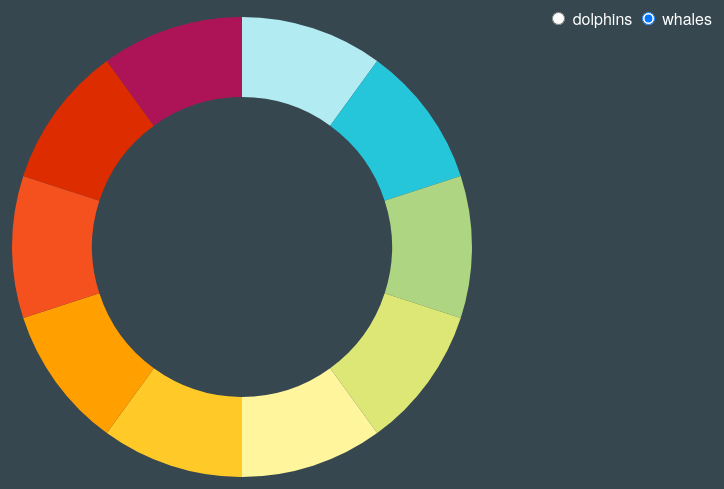
D3 v3 page, settled after 360 driven frames (6 s of simulated time); the page loaded 1 data file(s).



var width = 960,
    height = 500,
    radius = Math.min(width, height) / 2;

var color = d3.scale.ordinal()
    // .domain(); we don't need an input domain, it is optional in this case (inferred) see below
    .range(["#b2ebf2", "#26c6da", "#aed581", "#dce775", "#fff59d", "#ffca28", "#ffa000", "#f4511e", "#dd2c00", "#ad1457"]);

//here we create our own ordinal scale of color values; note these are ordinal so the first value in the color range is color(0) the next is color(1), then color(2) etc. Setting the domain on an ordinal scale is optional. If no domain is set, a range must be set explicitly. Then, each unique value that is passed to the scale function will be assigned a new value from the output range; in other words, the domain will be inferred implicitly from usage. https://github.com/mbostock/d3/wiki/Ordinal-Scales

var pie = d3.layout.pie()
    .value(function(d) { return d.dolphins; })
    .sort(null);

var arc = d3.svg.arc()
    .innerRadius(radius - 100)
    .outerRadius(radius - 20);

var svg = d3.select("body").append("svg")
    .attr("width", width)
    .attr("height", height)
  .append("g")
    .attr("transform", "translate(" + width / 2 + "," + height / 2 + ")");

d3.tsv("data_pie_1.tsv", type, function(error, data) {
  var path = svg.datum(data).selectAll("path")
      .data(pie)
    .enter().append("path")
      .attr("fill", function(d, i) { return color(i); })
      .attr("d", arc);

  d3.selectAll("input")
      .on("change", change); 

  var timeout = setTimeout(function() {
    d3.select("input[value=\"whales\"]").property("checked", true).each(change);
  }, 2000); //causes the input to switch automatically 2000 msecs after the page loads


  function change() {
    var value = this.value;
    clearTimeout(timeout);
    pie.value(function(d) { return d[value]; }); // change the value function. note data has been bound do it is d value not just d
    path = path.data(pie); // compute the new angles and bind data
    path.attr("d", arc); // redraw the arcs to new datum
  }
});

//Transition between pie charts with same size datasets (columns) use below. For different sized datasets, The easiest way to transition between pie charts with differently-sized datasets (while maintaining object constancy) is to set the missing values to zero... ex d.dolphins = +d.dolphins || 0; remember that || is 'or'.

function type(d) {
  d.dolphins = +d.dolphins;
  d.whales = +d.whales;
  return d;
}



### data: data_pie_1.tsv
dolphins	whales
53245	200
28479	200
19697	200
24037	200
40245	200
28964	200
30125	200
13964	200
22124	200
12124	200